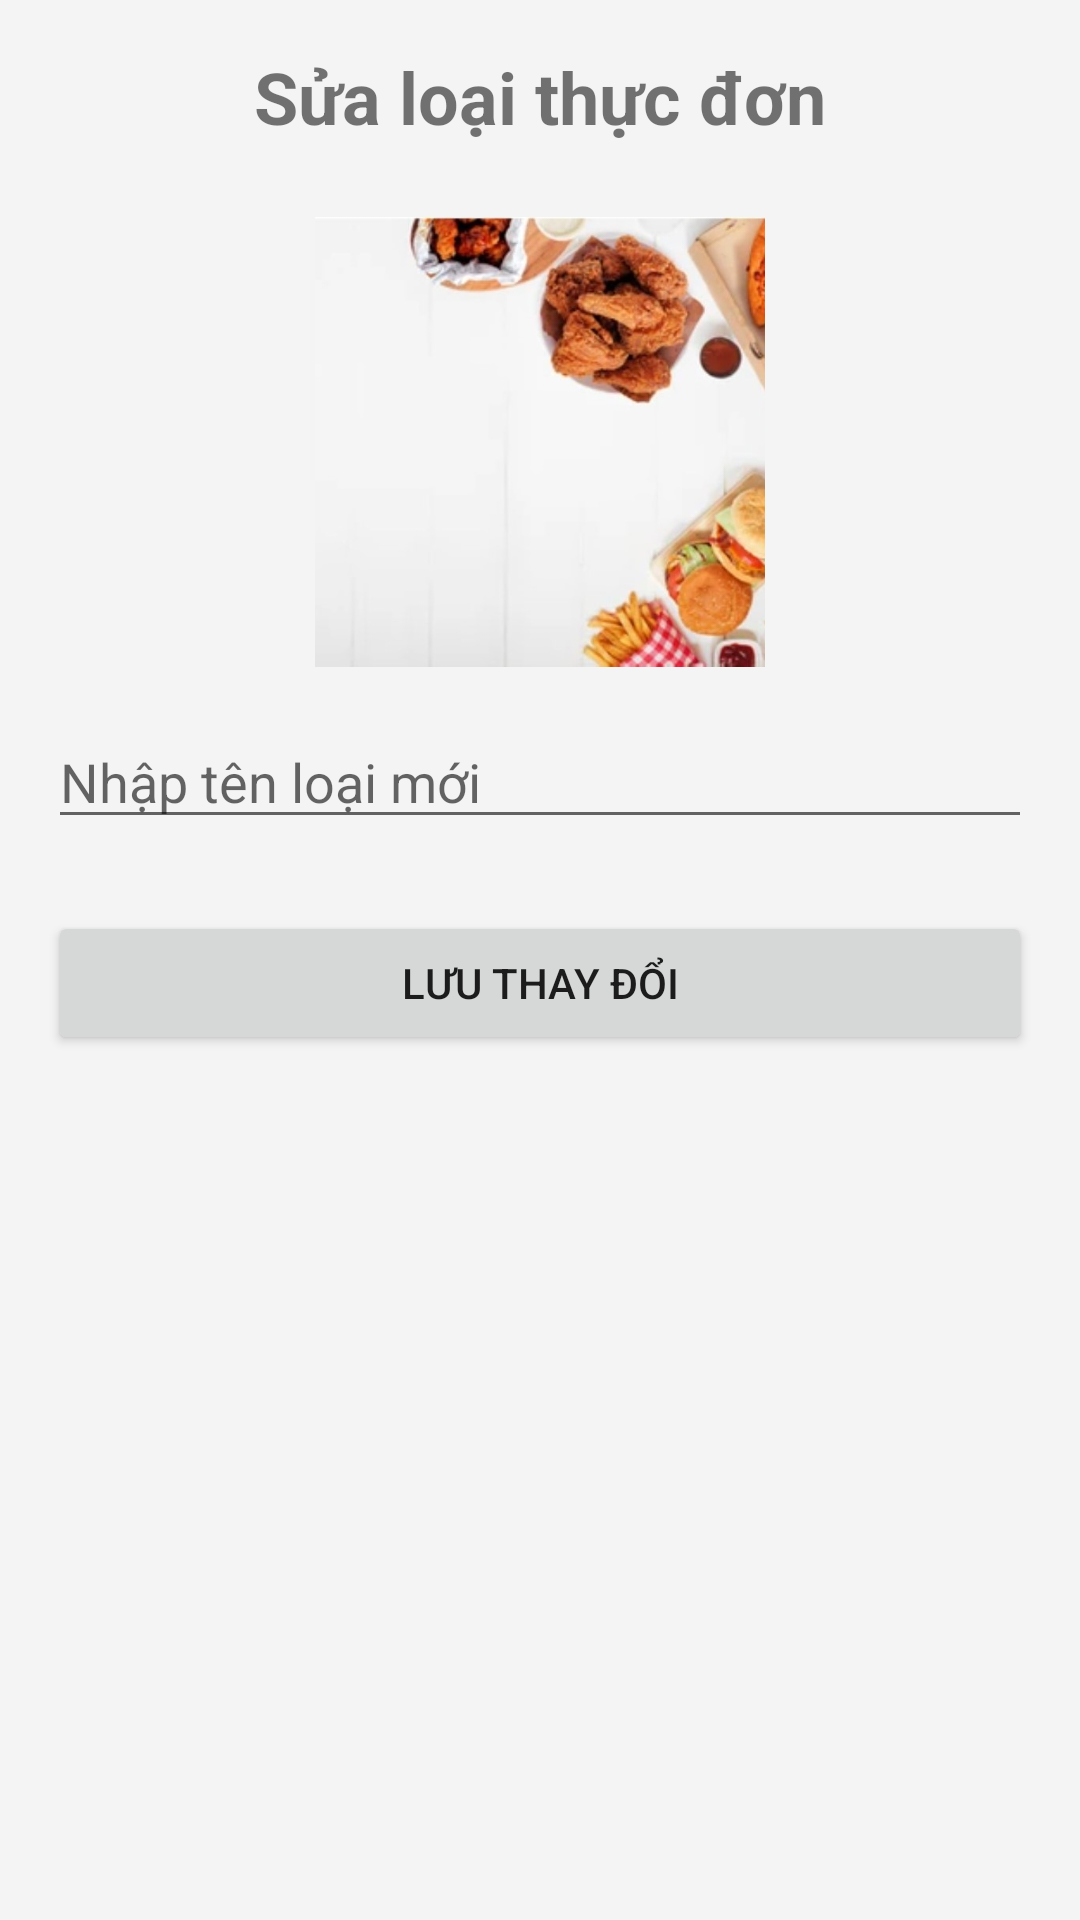

Write the Android layout XML for this screen, with the resource values it uses.
<!-- AndroidManifest.xml: application theme AppTheme -->
<!-- res/layout/layout_sualoaithucdon.xml -->
<?xml version="1.0" encoding="utf-8"?>
<LinearLayout xmlns:android="http://schemas.android.com/apk/res/android"
    android:layout_width="match_parent"
    android:layout_height="match_parent"
    android:orientation="vertical"
    android:padding="16dp"
    android:background="@color/backgroundtransparentGray">

    <TextView
        android:layout_width="wrap_content"
        android:layout_height="wrap_content"
        android:text="Sửa loại thực đơn"
        android:textSize="24sp"
        android:textStyle="bold"
        android:layout_gravity="center_horizontal"
        android:layout_marginBottom="24dp"/>

    <ImageView
        android:id="@+id/imSuaHinhLoai"
        android:layout_width="150dp"
        android:layout_height="150dp"
        android:layout_gravity="center_horizontal"
        android:src="@drawable/backgroundheader1"
        android:scaleType="centerCrop"
        android:contentDescription="Hình ảnh loại thực đơn"/>

    <EditText
        android:id="@+id/edtSuaTenLoai"
        android:layout_width="match_parent"
        android:layout_height="wrap_content"
        android:hint="Nhập tên loại mới"
        android:layout_marginTop="16dp"/>

    <Button
        android:id="@+id/btnLuuSuaLoai"
        android:layout_width="match_parent"
        android:layout_height="wrap_content"
        android:text="Lưu thay đổi"
        android:layout_marginTop="24dp"/>

</LinearLayout>
<!-- resources referenced by this layout -->
<resources>
  <color name="backgroundtransparentGray">#F4F4F4</color>
  <!-- drawable backgroundheader1: jpg bitmap (drawable, 55408 bytes) -->
  <style name="AppTheme" parent="Theme.AppCompat.Light.NoActionBar">
          
          <item name="colorPrimary">@color/colorPrimary</item>
          <item name="colorPrimaryDark">@color/colorPrimaryDark</item>
          <item name="colorAccent">@color/colorAccent</item>
      </style>
  
      //popup style
  <color name="colorPrimary">#3F51B5</color>
  <color name="colorPrimaryDark">#303F9F</color>
  <color name="colorAccent">#FF4081</color>
</resources>
